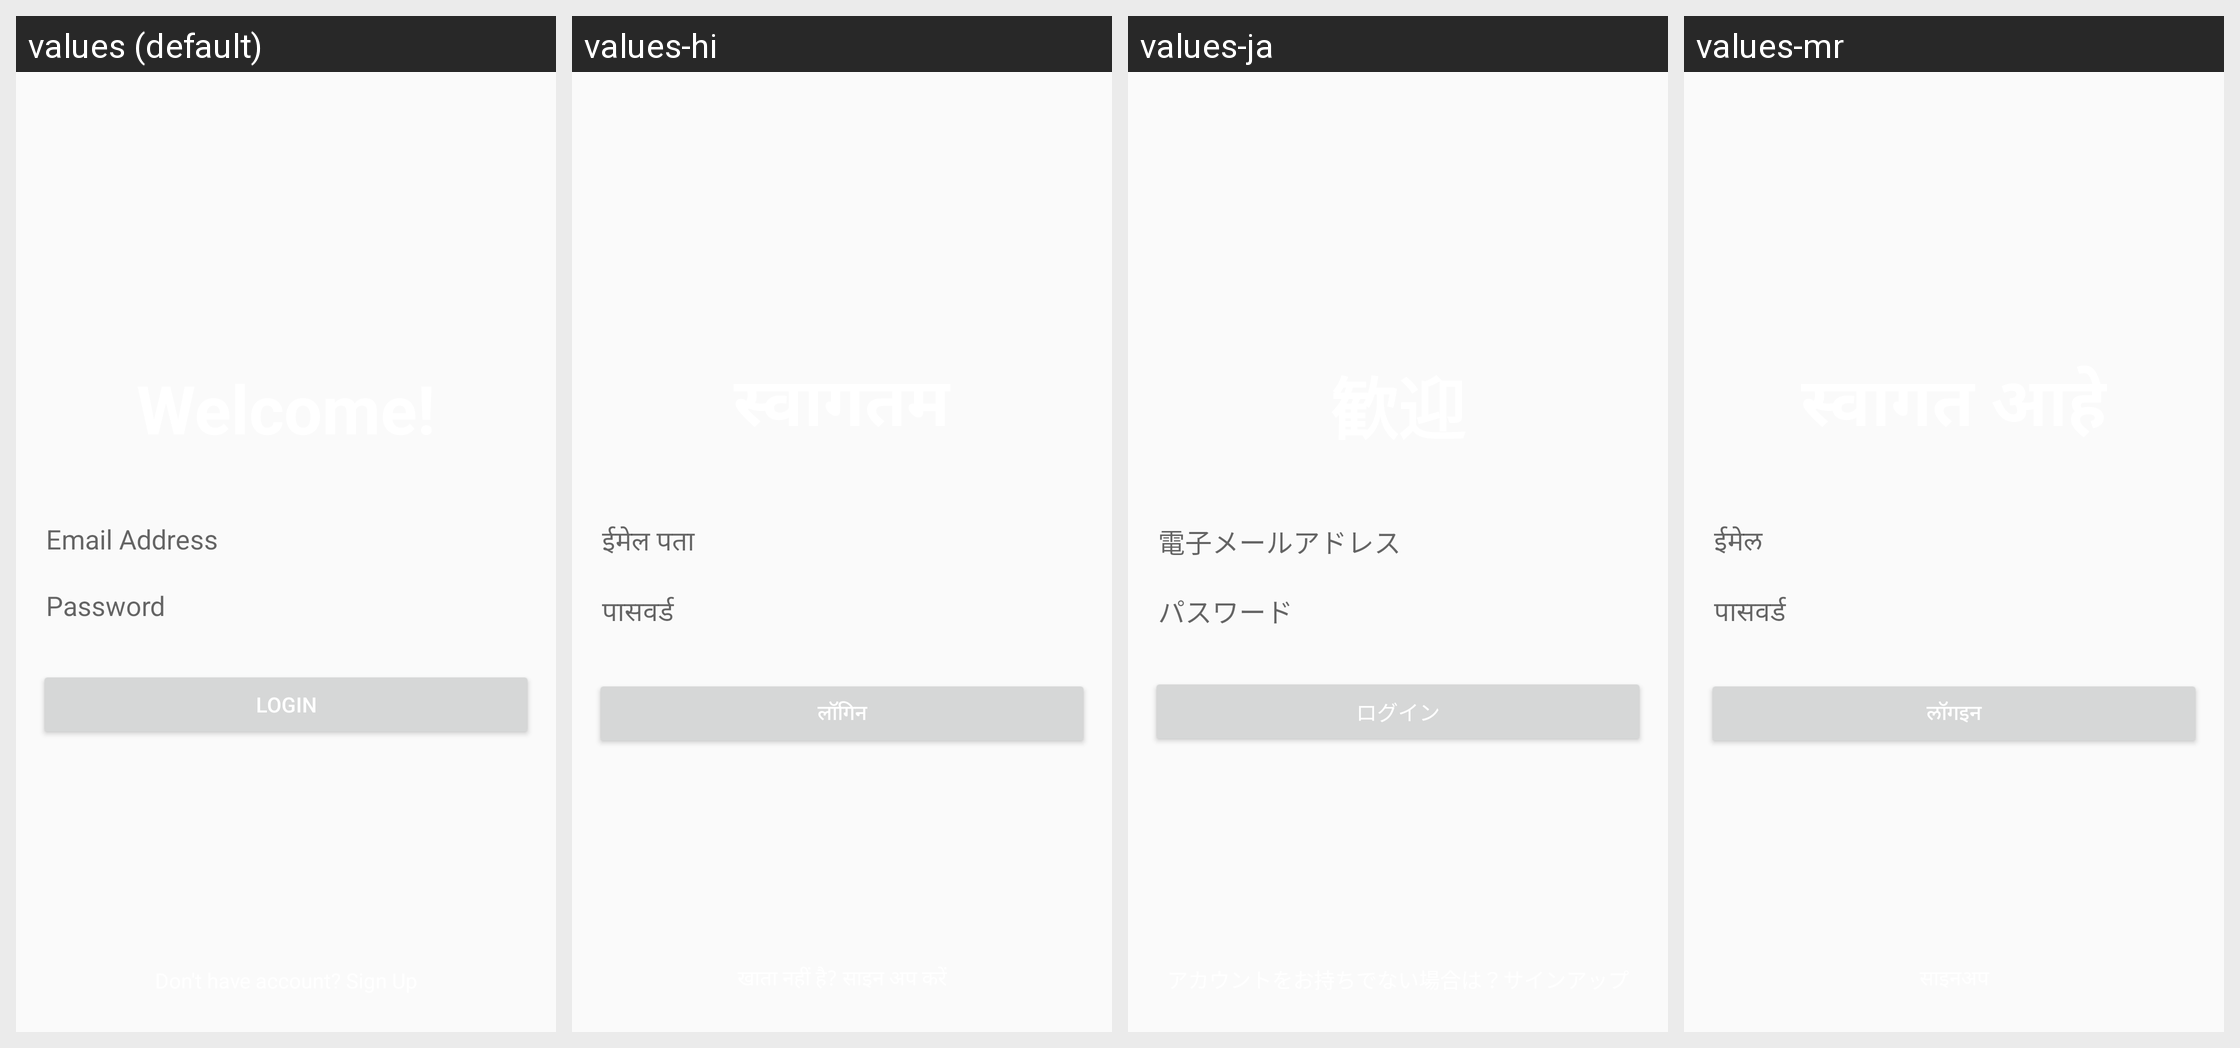

Here is an Android app screen in its default locale and in the app's own translations. Write out the translated-string differences for the strings that appear on this screen.
Android screen res/layout/activity_mulit_language.xml rendered under 4 locales, left to right: values (default), values-hi, values-ja, values-mr. Device: Nexus 5 (rendered at 1080×1920; each locale shown at half size, 540×960, under a caption strip naming it); theme AppTheme.
Other locales in the repository, not shown: values-de, values-fr, values-it.
Strings drawn on this screen, with the default value and each locale's value (text and hints the layout hard-codes, and strings that could not be matched under every locale, appear in the picture but are not listed):

email
  values: Email Address
  values-hi: ईमेल पता
  values-ja: 電子メールアドレス
  values-mr: ईमेल

password
  values: Password
  values-hi: पासवर्ड
  values-ja: パスワード
  values-mr: पासवर्ड

login
  values: Login
  values-hi: लॉगिन
  values-ja: ログイン
  values-mr: लॉगइन
